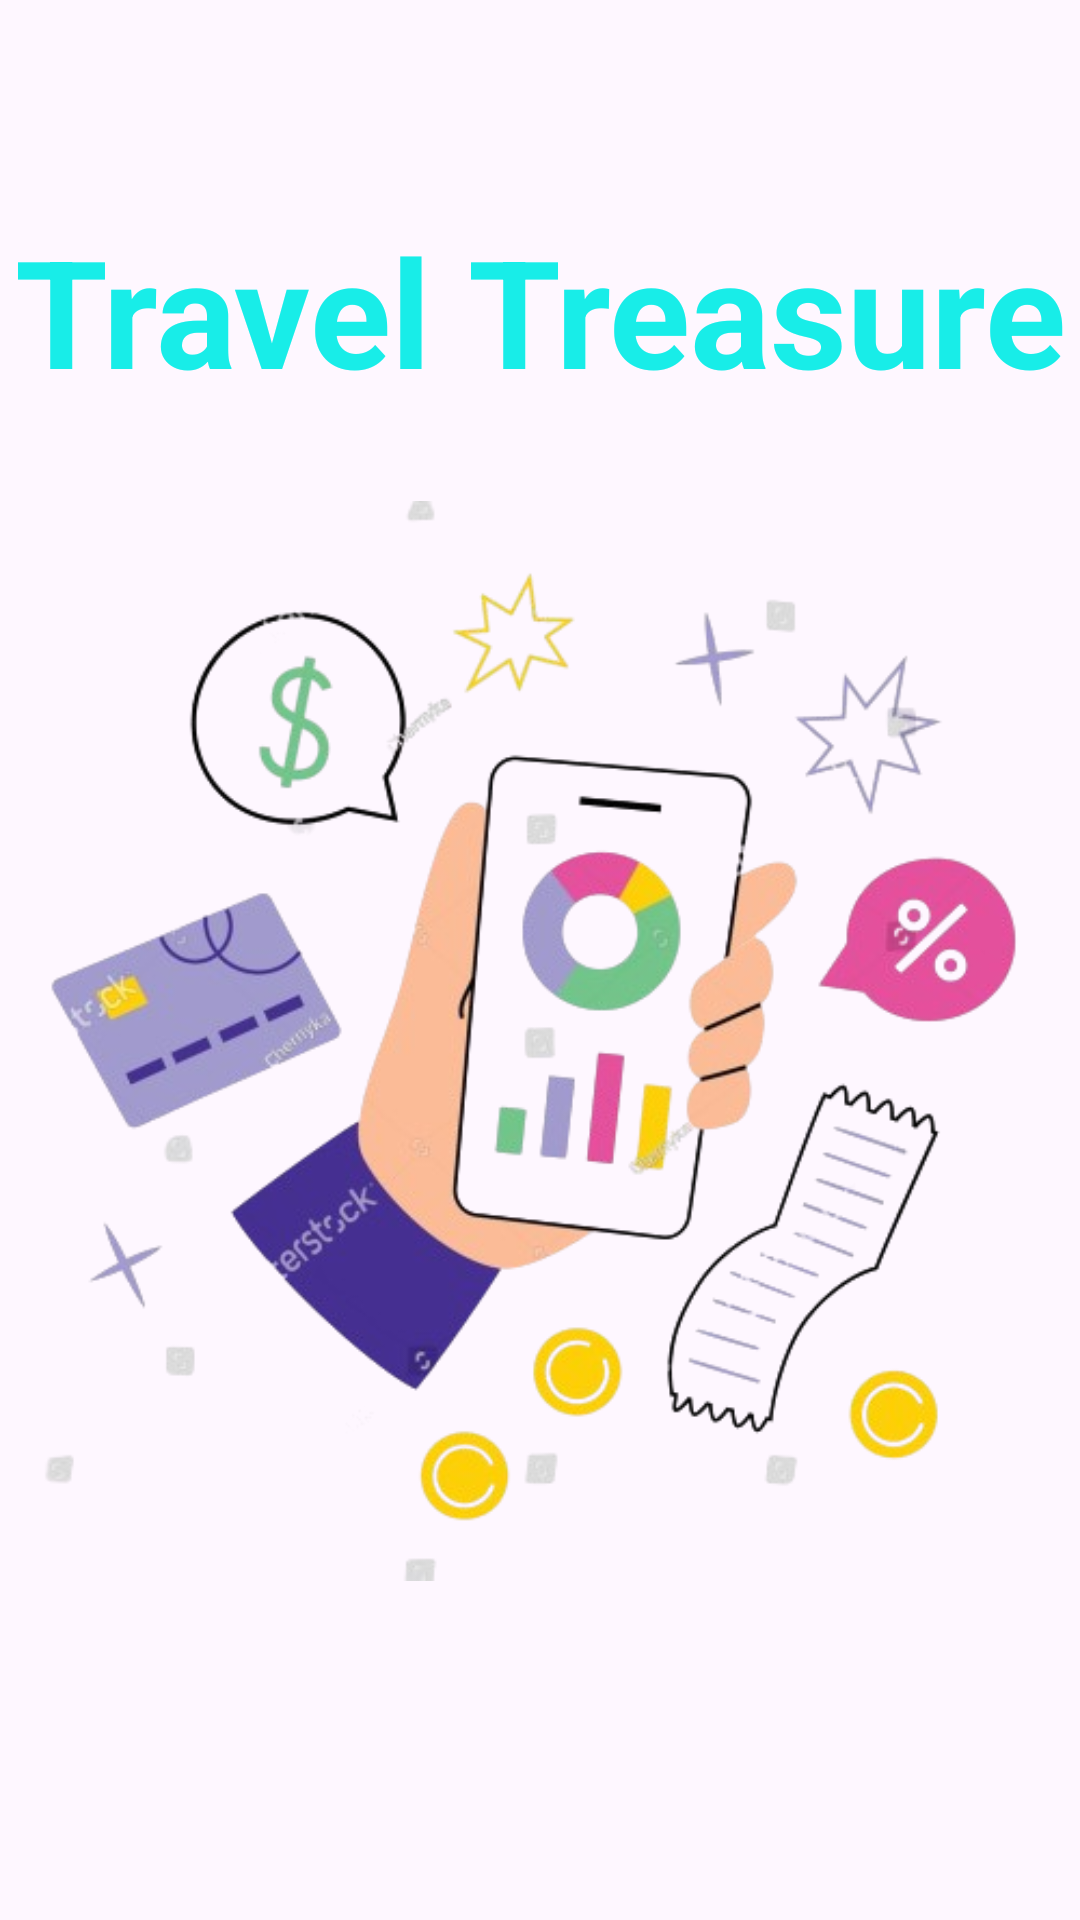

Reconstruct the res/layout file that produces this screen, plus the resources it refers to.
<!-- AndroidManifest.xml: application theme Theme.TravelTreasure -->
<!-- res/layout/activity_slash_screen.xml -->
<?xml version="1.0" encoding="utf-8"?>
<LinearLayout    xmlns:android="http://schemas.android.com/apk/res/android"
    xmlns:app="http://schemas.android.com/apk/res-auto"
    xmlns:tools="http://schemas.android.com/tools"
    android:id="@+id/main"
    android:layout_width="match_parent"
    android:layout_height="match_parent"
    android:fitsSystemWindows="true"
    android:orientation="vertical"
    tools:context=".SlashScreen">

    <TextView
        android:layout_width="match_parent"
        android:layout_height="wrap_content"
        android:layout_marginTop="70dp"
        android:gravity="center"
        android:textSize="50dp"
        android:textStyle="bold"
        android:textColor="#18EDE8"
        android:text="Travel Treasure"/>

    <ImageView
        android:id="@+id/splash_image"
        android:layout_width="match_parent"
        android:layout_height="wrap_content"
        android:layout_alignParentBottom="true"
        android:layout_marginBottom="83dp"
        android:src="@drawable/pic1" />

</LinearLayout>
<!-- resources referenced by this layout -->
<resources>
  <!-- drawable pic1: png bitmap (drawable, 144076 bytes) -->
  <style name="Theme.TravelTreasure" parent="Base.Theme.TravelTreasure" />
  <style name="Base.Theme.TravelTreasure" parent="Theme.Material3.DayNight.NoActionBar">
          
          
      </style>
</resources>
